Image classification data set "data" (crumeike/ASTRA on GitHub). Class labels (6): slight damage, moderate damage, extensive damage, complete damage, debris, undamaged.

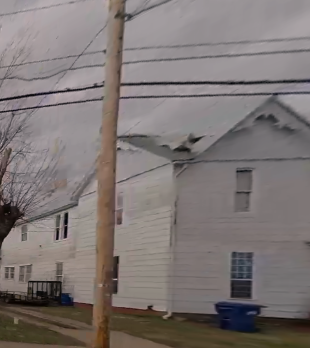
Label: complete damage

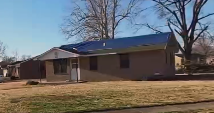
Label: extensive damage

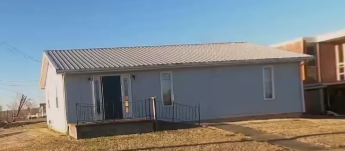
Label: undamaged

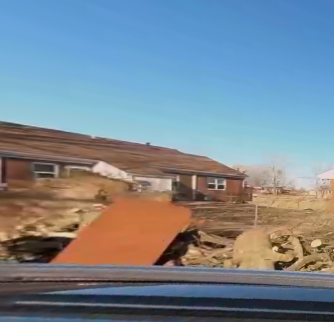
Label: slight damage

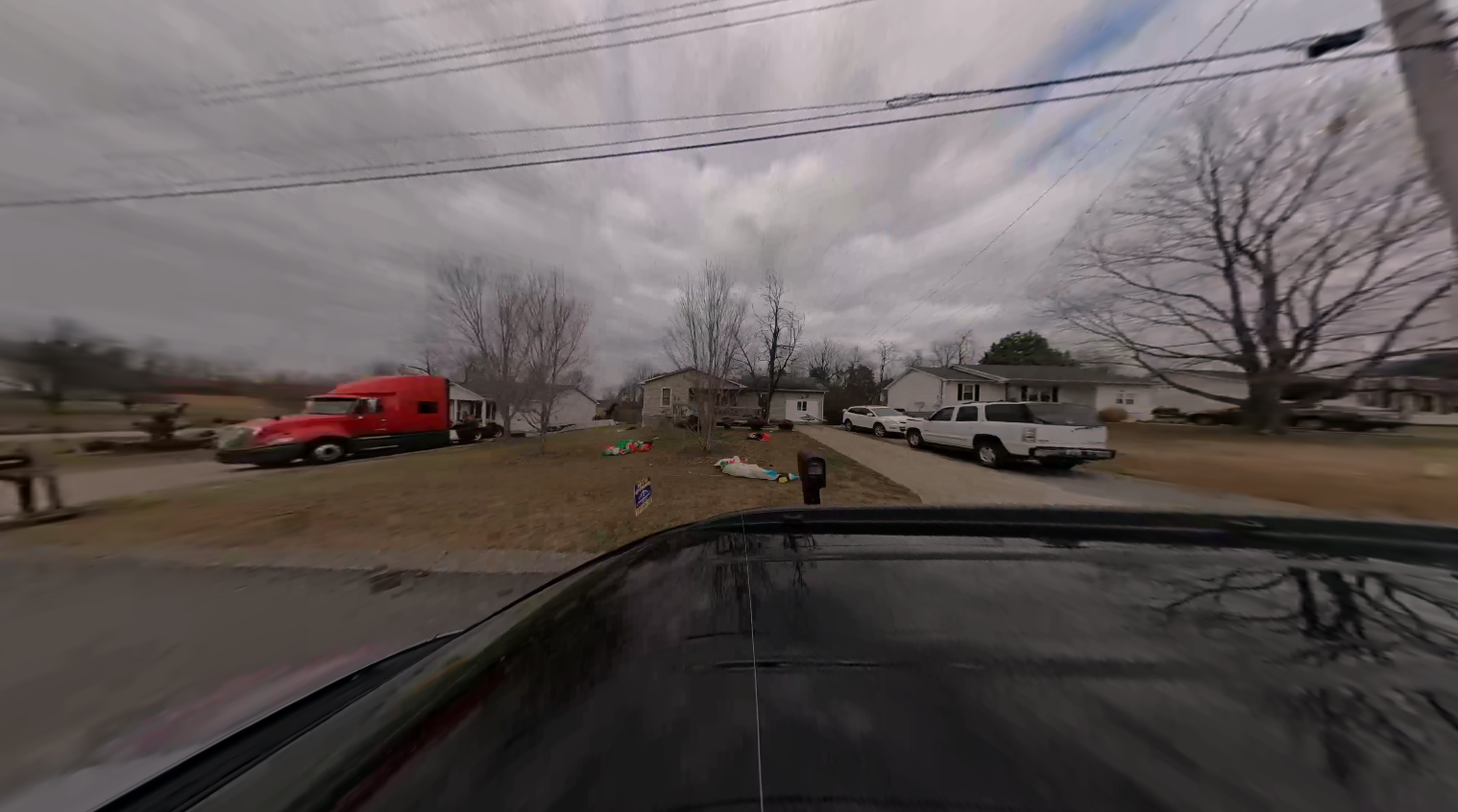
Label: debris

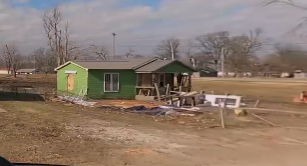
Label: moderate damage
